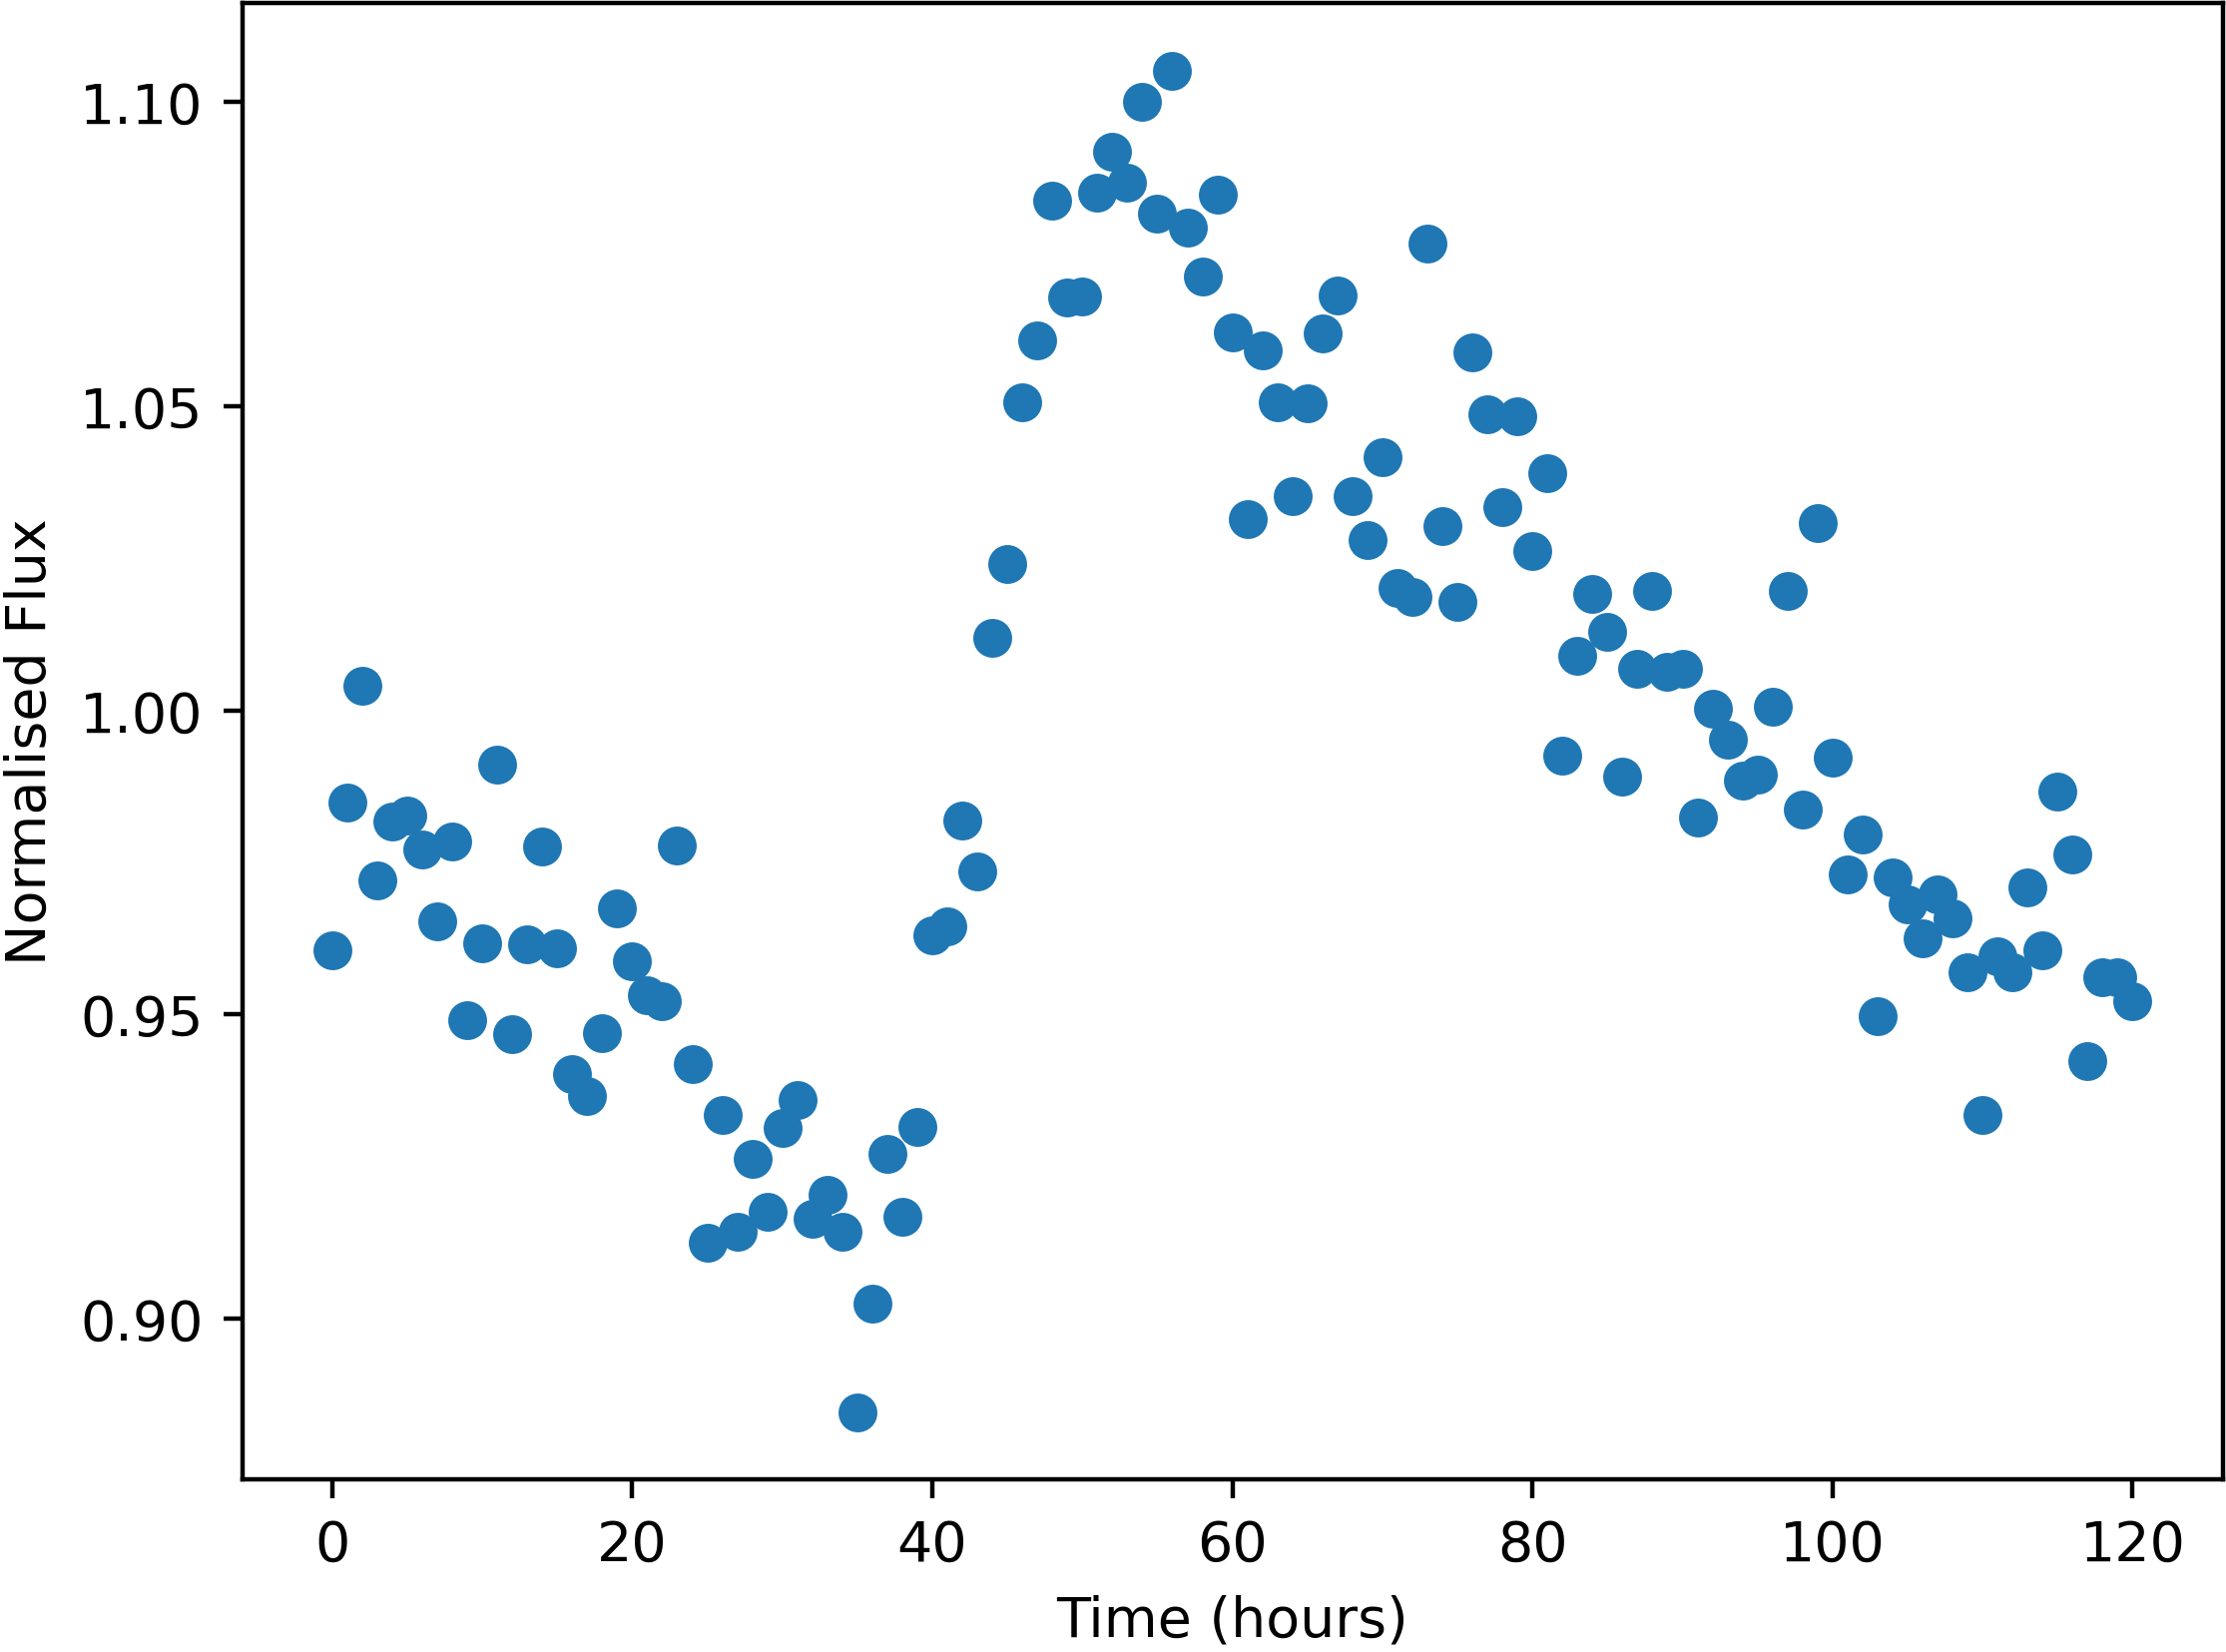

The data file committed next to this chart (first rows):
Time, NormalisedFlux
0.0, 0.9607
1.0, 0.9848
2.0, 1.004
3.0, 0.972
4.0, 0.9818
5.0, 0.9828
6.0, 0.9772
7.0, 0.9653
8.0, 0.9785
9.0, 0.949
10.0, 0.9617
11.0, 0.9911
12.0, 0.9467
13.0, 0.9615
14.0, 0.9776
15.0, 0.9608
16.0, 0.9402
17.0, 0.9367
18.0, 0.947
19.0, 0.9675
20.0, 0.9588
21.0, 0.9532
22.0, 0.9523
23.0, 0.9779
24.0, 0.9418
25.0, 0.9126
26.0, 0.9335
27.0, 0.9143
28.0, 0.9263
29.0, 0.9176
30.0, 0.9314
31.0, 0.936
32.0, 0.9165
33.0, 0.9203
34.0, 0.9142
35.0, 0.8846
36.0, 0.9025
37.0, 0.9271
38.0, 0.9168
39.0, 0.9315
40.0, 0.9631
41.0, 0.9645
42.0, 0.982
43.0, 0.9735
44.0, 1.012
45.0, 1.024
46.0, 1.051
47.0, 1.061
48.0, 1.084
49.0, 1.068
50.0, 1.068
51.0, 1.085
52.0, 1.092
53.0, 1.087
54.0, 1.1
55.0, 1.082
56.0, 1.105
57.0, 1.079
58.0, 1.071
59.0, 1.085
... 61 more rows
